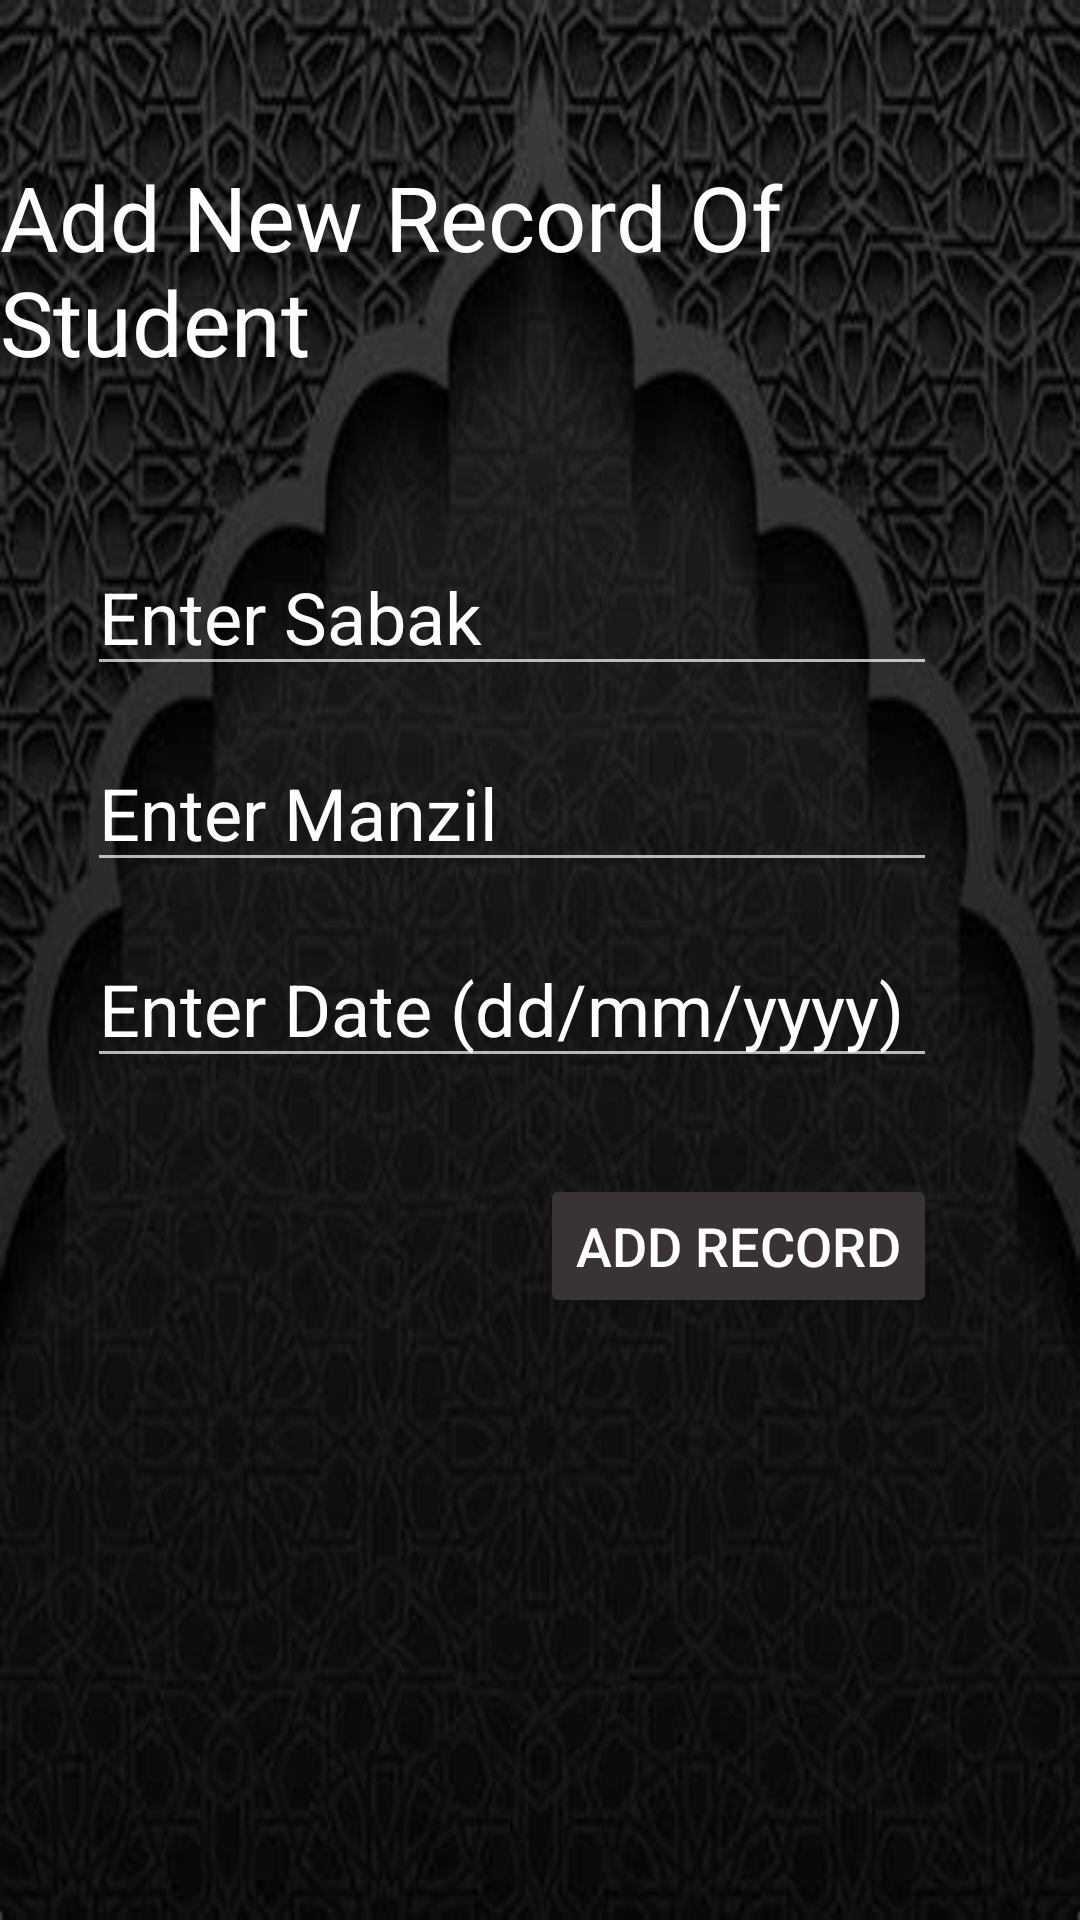

This screen was rendered from an Android layout file. Write that file and the resources it references.
<!-- AndroidManifest.xml: application theme Theme.Design.NoActionBar -->
<!-- res/layout/activity_add_new_student_record.xml -->
<?xml version="1.0" encoding="utf-8"?>
<androidx.constraintlayout.widget.ConstraintLayout xmlns:android="http://schemas.android.com/apk/res/android"
    xmlns:app="http://schemas.android.com/apk/res-auto"
    xmlns:tools="http://schemas.android.com/tools"
    android:layout_width="match_parent"
    android:layout_height="match_parent"
    android:background="@drawable/background"
    tools:context=".AddNewStudentRecord">

    <EditText
        android:id="@+id/SabakRecording"
        android:layout_width="wrap_content"
        android:layout_height="wrap_content"
        android:layout_marginStart="8dp"
        android:layout_marginTop="52dp"
        android:ems="10"
        android:hint="Enter Sabak"
        android:inputType="textPersonName"
        android:textColor="#FFFFFF"
        android:textColorHint="#FFFFFF"
        android:textSize="24sp"
        app:layout_constraintEnd_toEndOf="parent"
        app:layout_constraintHorizontal_bias="0.304"
        app:layout_constraintStart_toStartOf="parent"
        app:layout_constraintTop_toBottomOf="@+id/textView2" />

    <TextView
        android:id="@+id/textView2"
        android:layout_width="wrap_content"
        android:layout_height="wrap_content"
        android:layout_marginTop="52dp"
        android:text="@string/AddNewRecord"
        android:textColor="#FFFFFF"
        android:textSize="30sp"
        app:layout_constraintEnd_toEndOf="parent"
        app:layout_constraintStart_toStartOf="parent"
        app:layout_constraintTop_toTopOf="parent" />

    <EditText
        android:id="@+id/ManzilRecording"
        android:layout_width="wrap_content"
        android:layout_height="wrap_content"
        android:layout_marginTop="16dp"
        android:ems="10"
        android:hint="Enter Manzil"
        android:inputType="textPersonName"
        android:textColor="#FFFFFF"
        android:textColorHint="#FFFFFF"
        android:textSize="24sp"
        app:layout_constraintStart_toStartOf="@+id/SabakRecording"
        app:layout_constraintTop_toBottomOf="@+id/SabakRecording" />

    <EditText
        android:id="@+id/DateRecording"
        android:layout_width="wrap_content"
        android:layout_height="wrap_content"
        android:layout_marginTop="16dp"
        android:ems="10"
        android:hint="Enter Date (dd/mm/yyyy)"
        android:inputType="textPersonName"
        android:textColor="#FFFFFF"
        android:textColorHint="#FFFFFF"
        android:textSize="24sp"
        app:layout_constraintStart_toStartOf="@+id/ManzilRecording"
        app:layout_constraintTop_toBottomOf="@+id/ManzilRecording" />

    <Button
        android:id="@+id/AddRecordBtn"
        android:layout_width="wrap_content"
        android:layout_height="wrap_content"
        android:layout_marginTop="32dp"
        android:backgroundTint="#393333"
        android:text="@string/AddRecordButton"
        android:textSize="18sp"
        app:layout_constraintEnd_toEndOf="@+id/DateRecording"
        app:layout_constraintTop_toBottomOf="@+id/DateRecording" />
</androidx.constraintlayout.widget.ConstraintLayout>
<!-- resources referenced by this layout -->
<resources>
  <!-- drawable background: jpg bitmap (drawable, 26927 bytes) -->
  <string name="AddNewRecord">Add New Record Of Student</string>
  <string name="AddRecordButton">Add Record</string>
</resources>
